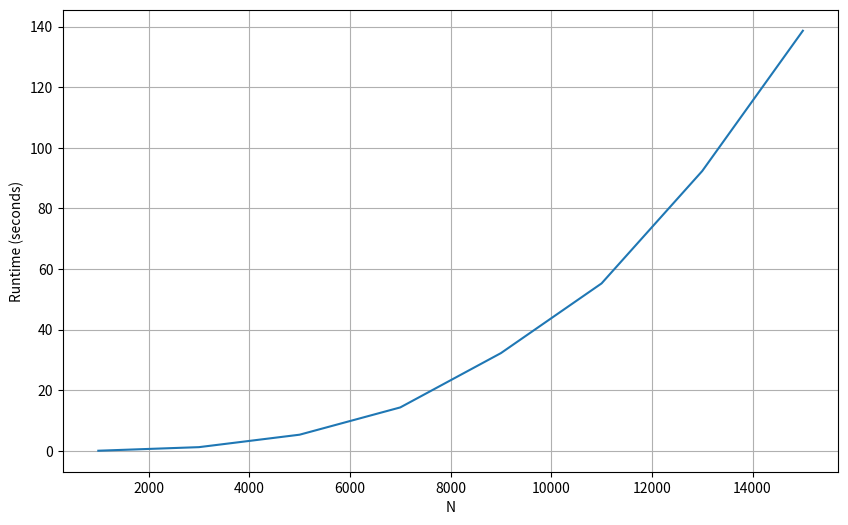
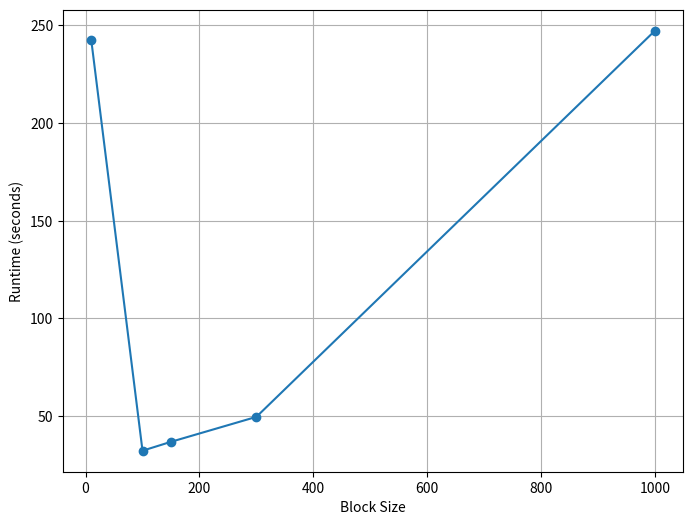
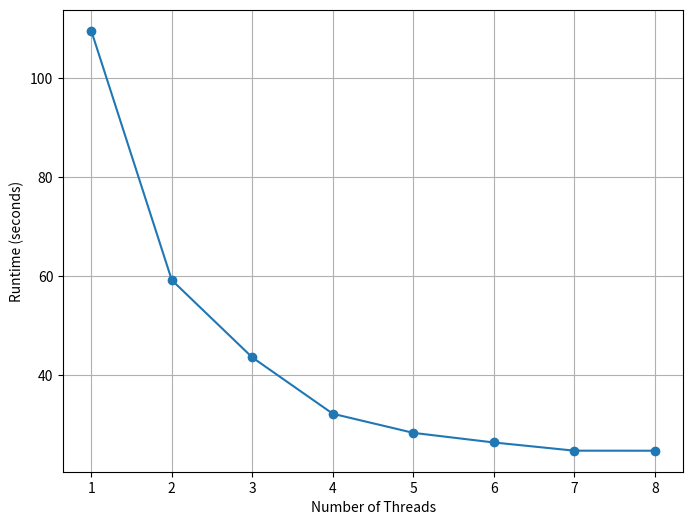

Write Python code to recreate these figures, in order.
import matplotlib.pyplot as plt

# Data
data = [
    (1000, 0.07),
    (3000, 1.25),
    (5000, 5.36),
    (7000, 14.36),
    (9000, 32.28),
    (11000, 55.28),
    (13000, 92.36),
    (15000, 138.664),
    (1000, 0.07),
    (3000, 1.25),
    (5000, 5.36),
    (7000, 14.36),
    (9000, 32.28),
    (11000, 55.28),
    (13000, 92.36),
    (15000, 138.66)
]

# Separate data for two series
data1 = [(n, runtime) for n, runtime in data[:8]]

# Plot
plt.figure(figsize=(10, 6))
plt.plot([d[0] for d in data1], [d[1] for d in data1], label='Series 1')
plt.xlabel('N')
plt.ylabel('Runtime (seconds)')
# plt.title('Runtime')
# plt.legend()
plt.grid(True)
plt.show()

# -------------------------------------------------------------------------

# Data for different block sizes
block_sizes = [100, 1000, 10, 300, 150]
runtimes = [32.28, 247.26, 242.45, 49.61, 36.84]

# Combine block sizes and runtimes into pairs
data = list(zip(block_sizes, runtimes))

# Sort data based on block size
data.sort(key=lambda x: x[0])

# Unzip sorted data
sorted_block_sizes, sorted_runtimes = zip(*data)

# Plotting
plt.figure(figsize=(8, 6))
plt.plot(sorted_block_sizes, sorted_runtimes, marker='o', linestyle='-')
# plt.title('Runtime vs. Block Size (4 threads, N=9000)')
plt.xlabel('Block Size')
plt.ylabel('Runtime (seconds)')
plt.grid(True)
# for x, y in data:
#     plt.text(x, y, f'{y:.2f}', ha='right', va='bottom')
plt.show()

# -------------------------------------------------------------------------
import matplotlib.pyplot as plt

# Data
threads = [1, 2, 3, 4, 5, 6, 7, 8]
runtime = [109.49, 59.22, 43.63, 32.28, 28.43, 26.49, 24.84, 24.83]

# Plot
plt.figure(figsize=(8, 6))
plt.plot(threads, runtime, marker='o', linestyle='-')
# plt.title('Runtime vs Number of Threads')
plt.xlabel('Number of Threads')
plt.ylabel('Runtime (seconds)')
plt.grid(True)
plt.xticks(threads)

# for x, y in zip(threads, runtime):
#     plt.text(x, y, f'{y:.2f}', ha='right', va='bottom')


plt.show()
